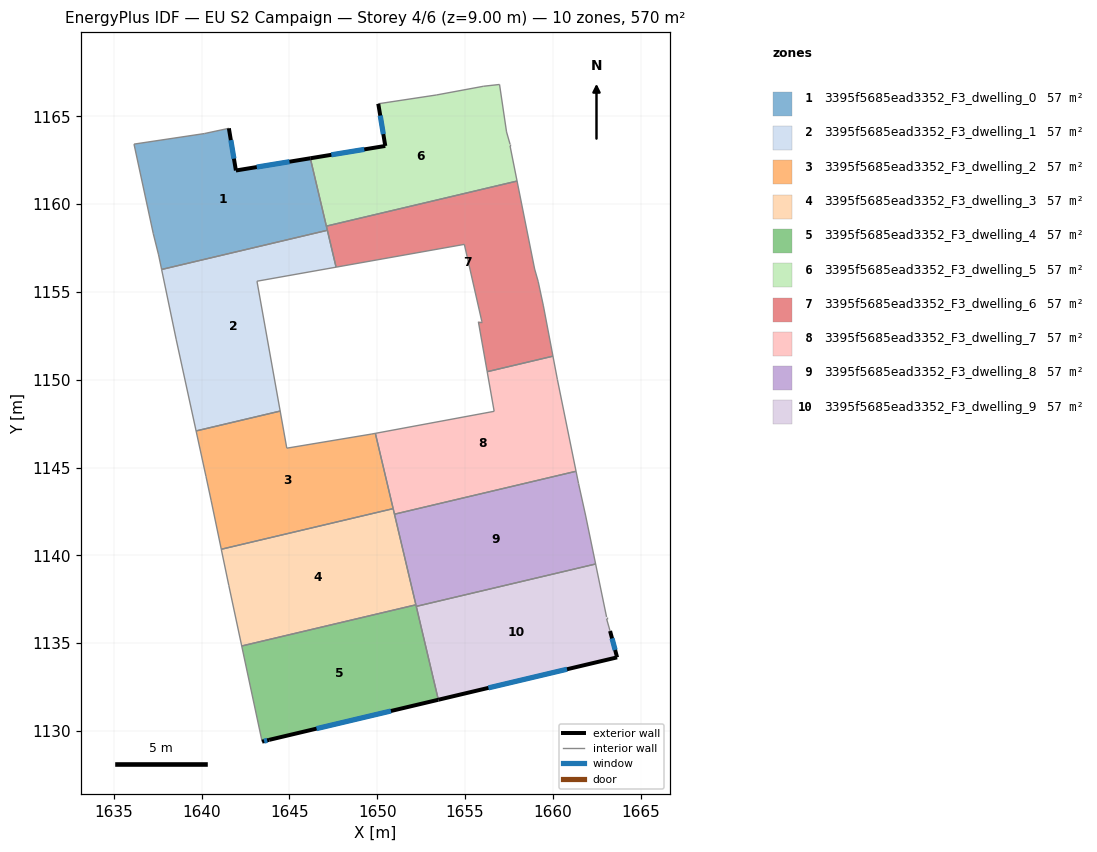
=== STOREY PLAN SPEC (per zone: floor XY polygon, exterior-wall plan segments, windows/doors) ===
zone 1: 3395f5685ead3352_F3_dwelling_0  (57.0 m²)
  floor: (1646.19, 1162.61) (1647.16, 1158.51) (1637.72, 1156.28) (1637.55, 1157.11) (1637.25, 1158.32) (1636.15, 1163.42) (1640.15, 1164.02) (1641.55, 1164.32) (1641.95, 1161.92)
  exterior wall: (1641.95, 1161.92) – (1641.55, 1164.32)  [2.4 m]
    window: (1641.84, 1162.59) – (1641.66, 1163.65)  [1.4 m²]
  exterior wall: (1646.19, 1162.61) – (1641.95, 1161.92)  [4.3 m]
    window: (1645.00, 1162.42) – (1643.14, 1162.11)  [2.5 m²]
  interior walls: 8
zone 2: 3395f5685ead3352_F3_dwelling_1  (57.0 m²)
  floor: (1647.16, 1158.51) (1647.66, 1156.41) (1643.15, 1155.61) (1644.47, 1148.22) (1639.69, 1147.08) (1638.55, 1152.31) (1637.72, 1156.28)
  interior walls: 7
zone 3: 3395f5685ead3352_F3_dwelling_2  (57.0 m²)
  floor: (1649.89, 1146.95) (1650.91, 1142.66) (1641.12, 1140.35) (1640.55, 1143.10) (1640.25, 1144.50) (1639.69, 1147.08) (1644.47, 1148.22) (1644.85, 1146.10) (1649.65, 1146.90)
  interior walls: 9
zone 4: 3395f5685ead3352_F3_dwelling_3  (57.0 m²)
  floor: (1650.91, 1142.66) (1652.20, 1137.18) (1642.28, 1134.84) (1641.55, 1138.30) (1641.12, 1140.35)
  interior walls: 6
zone 5: 3395f5685ead3352_F3_dwelling_4  (57.0 m²)
  floor: (1652.20, 1137.18) (1653.48, 1131.78) (1643.84, 1129.49) (1643.44, 1129.39) (1642.28, 1134.84)
  exterior wall: (1643.84, 1129.49) – (1653.48, 1131.78)  [9.9 m]
    window: (1646.54, 1130.13) – (1650.78, 1131.14)  [5.7 m²]
  exterior wall: (1643.44, 1129.39) – (1643.84, 1129.49)  [0.4 m]
    window: (1643.56, 1129.42) – (1643.73, 1129.46)  [0.2 m²]
  interior walls: 4
zone 6: 3395f5685ead3352_F3_dwelling_5  (57.0 m²)
  floor: (1656.96, 1166.82) (1657.36, 1164.11) (1657.56, 1163.41) (1657.56, 1163.31) (1657.96, 1161.32) (1647.10, 1158.75) (1646.19, 1162.61) (1650.46, 1163.32) (1650.06, 1165.72) (1653.36, 1166.22) (1656.06, 1166.72)
  exterior wall: (1650.46, 1163.32) – (1646.19, 1162.61)  [4.3 m]
    window: (1649.26, 1163.12) – (1647.39, 1162.81)  [2.5 m²]
  exterior wall: (1650.06, 1165.72) – (1650.46, 1163.32)  [2.4 m]
    window: (1650.17, 1165.04) – (1650.35, 1163.99)  [1.4 m²]
  interior walls: 9
zone 7: 3395f5685ead3352_F3_dwelling_6  (57.0 m²)
  floor: (1657.96, 1161.32) (1658.96, 1156.31) (1659.16, 1155.61) (1659.46, 1154.21) (1660.01, 1151.34) (1656.26, 1150.46) (1655.76, 1153.31) (1655.96, 1153.31) (1654.96, 1157.71) (1647.66, 1156.41) (1647.10, 1158.75)
  interior walls: 12
zone 8: 3395f5685ead3352_F3_dwelling_7  (57.0 m²)
  floor: (1660.01, 1151.34) (1660.26, 1150.00) (1661.32, 1144.79) (1650.98, 1142.34) (1649.89, 1146.95) (1656.66, 1148.20) (1656.26, 1150.46)
  interior walls: 8
zone 9: 3395f5685ead3352_F3_dwelling_8  (57.0 m²)
  floor: (1661.32, 1144.79) (1661.46, 1144.10) (1661.86, 1142.30) (1662.44, 1139.51) (1652.22, 1137.09) (1650.98, 1142.34)
  interior walls: 7
zone 10: 3395f5685ead3352_F3_dwelling_9  (57.0 m²)
  floor: (1662.44, 1139.51) (1663.06, 1136.49) (1663.06, 1136.39) (1663.26, 1135.69) (1663.66, 1134.19) (1653.48, 1131.78) (1652.22, 1137.09)
  exterior wall: (1663.66, 1134.19) – (1663.26, 1135.69)  [1.6 m]
    window: (1663.55, 1134.61) – (1663.37, 1135.27)  [0.9 m²]
  exterior wall: (1653.48, 1131.78) – (1663.66, 1134.19)  [10.5 m]
    window: (1656.33, 1132.45) – (1660.81, 1133.51)  [6.1 m²]
  interior walls: 5

=== DERIVED (storey summary) ===
Building: EU S2 Campaign
Storey: 4 of 6  (floor level z = 9.00 m)
Storey gross floor area: 570.0 m²
Zones on this storey: 10
  - 3395f5685ead3352_F3_dwelling_0: floor 57.0 m²; exterior wall 6.7 m (20.2 m²); 2 window(s) 3.9 m²; WWR 19.3%
  - 3395f5685ead3352_F3_dwelling_1: floor 57.0 m²
  - 3395f5685ead3352_F3_dwelling_2: floor 57.0 m²
  - 3395f5685ead3352_F3_dwelling_3: floor 57.0 m²
  - 3395f5685ead3352_F3_dwelling_4: floor 57.0 m²; exterior wall 10.3 m (30.9 m²); 2 window(s) 6.0 m²; WWR 19.3%
  - 3395f5685ead3352_F3_dwelling_5: floor 57.0 m²; exterior wall 6.8 m (20.3 m²); 2 window(s) 3.9 m²; WWR 19.3%
  - 3395f5685ead3352_F3_dwelling_6: floor 57.0 m²
  - 3395f5685ead3352_F3_dwelling_7: floor 57.0 m²
  - 3395f5685ead3352_F3_dwelling_8: floor 57.0 m²
  - 3395f5685ead3352_F3_dwelling_9: floor 57.0 m²; exterior wall 12.0 m (36.0 m²); 2 window(s) 7.0 m²; WWR 19.3%
Zone adjacency (shared interzone walls):
  - 3395f5685ead3352_F3_dwelling_0 ↔ 3395f5685ead3352_F3_dwelling_1
  - 3395f5685ead3352_F3_dwelling_0 ↔ 3395f5685ead3352_F3_dwelling_5
  - 3395f5685ead3352_F3_dwelling_0 ↔ 3395f5685ead3352_F3_dwelling_6
  - 3395f5685ead3352_F3_dwelling_1 ↔ 3395f5685ead3352_F3_dwelling_2
  - 3395f5685ead3352_F3_dwelling_1 ↔ 3395f5685ead3352_F3_dwelling_6
  - 3395f5685ead3352_F3_dwelling_2 ↔ 3395f5685ead3352_F3_dwelling_3
  - 3395f5685ead3352_F3_dwelling_2 ↔ 3395f5685ead3352_F3_dwelling_7
  - 3395f5685ead3352_F3_dwelling_3 ↔ 3395f5685ead3352_F3_dwelling_4
  - 3395f5685ead3352_F3_dwelling_3 ↔ 3395f5685ead3352_F3_dwelling_7
  - 3395f5685ead3352_F3_dwelling_3 ↔ 3395f5685ead3352_F3_dwelling_8
  - 3395f5685ead3352_F3_dwelling_4 ↔ 3395f5685ead3352_F3_dwelling_8
  - 3395f5685ead3352_F3_dwelling_4 ↔ 3395f5685ead3352_F3_dwelling_9
  - 3395f5685ead3352_F3_dwelling_5 ↔ 3395f5685ead3352_F3_dwelling_6
  - 3395f5685ead3352_F3_dwelling_6 ↔ 3395f5685ead3352_F3_dwelling_7
  - 3395f5685ead3352_F3_dwelling_7 ↔ 3395f5685ead3352_F3_dwelling_8
  - 3395f5685ead3352_F3_dwelling_8 ↔ 3395f5685ead3352_F3_dwelling_9